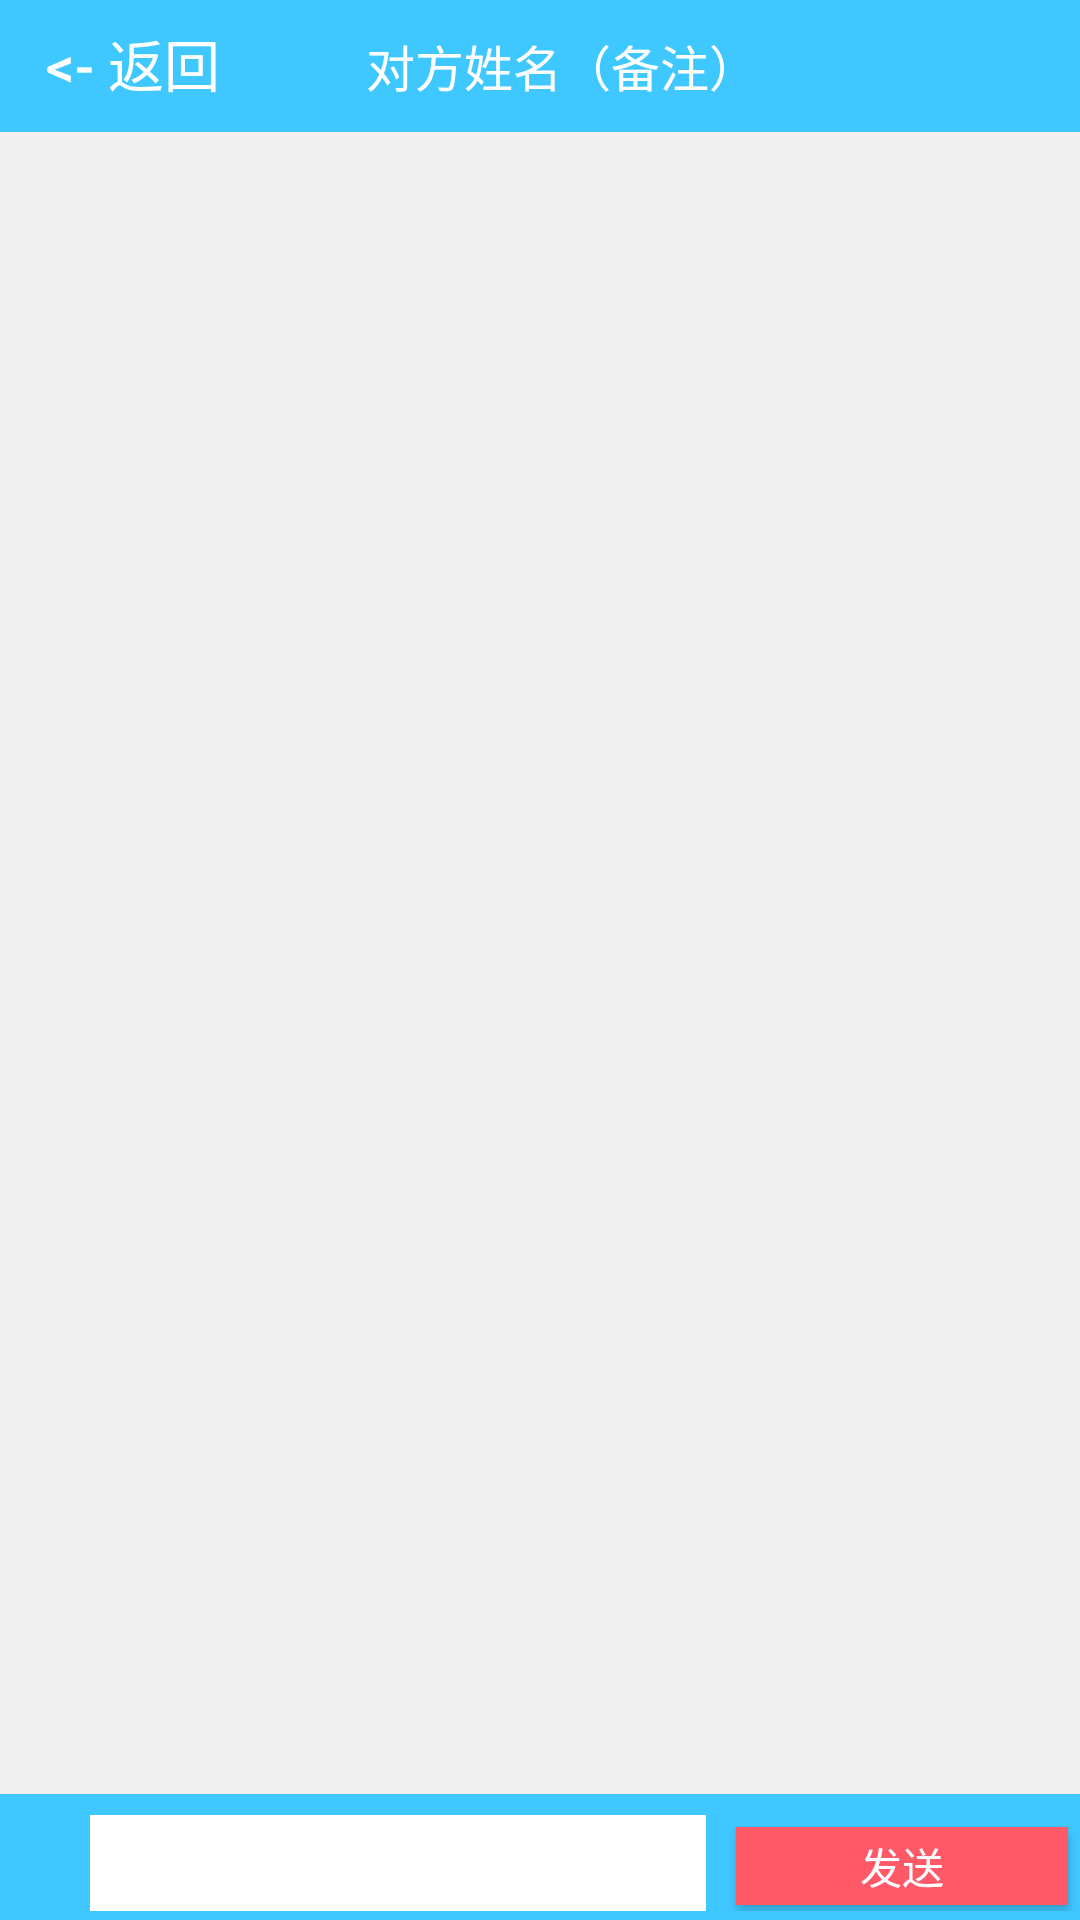

Reconstruct the res/layout file that produces this screen, plus the resources it refers to.
<!-- AndroidManifest.xml: application theme AppTheme -->
<!-- res/layout/activity_chat.xml -->
<RelativeLayout xmlns:android="http://schemas.android.com/apk/res/android"
                xmlns:tools="http://schemas.android.com/tools"
                android:layout_width="match_parent"
                android:layout_height="match_parent"
                tools:context="com.rangers.soccergo.activities.ChatActivity">

    <LinearLayout
        android:focusable="true"
        android:focusableInTouchMode="true"
        android:layout_width="0px"
        android:layout_height="0px"/>
    <LinearLayout
            android:layout_width="match_parent"
            android:layout_height="44dip"
            android:id="@+id/chat_title"
            android:background="#ff3fc7ff"
            android:layout_alignParentTop="true">
            

            <Button
                android:id="@+id/chat_back_button"
                android:layout_width="match_parent"
                android:layout_height="36dip"
                android:layout_weight="1.9"
                android:layout_marginLeft="8dip"
                android:layout_marginTop="3dip"
                android:text="&lt;- 返回"
                android:textColor="@android:color/white"
                android:textSize="9pt"
                android:background="@android:color/transparent"/>
            <TextView
                android:id="@+id/chat_contact_name"
                android:layout_width="match_parent"
                android:layout_height="wrap_content"
                android:layout_weight="1"
                android:text="对方姓名（备注）"
                android:textSize="8pt"
                android:textColor="@android:color/white"
                android:gravity="center"
                android:layout_gravity="center_vertical"/>
            <ImageButton
                android:id="@+id/chat_userInfo_button"
                android:layout_width="match_parent"
                android:layout_height="36dip"
                android:layout_weight="2"
                android:layout_marginRight="8dip"
                android:layout_marginTop="3dip"
                android:src="@drawable/chat_userinfo"
                android:backgroundTint="@android:color/transparent"
                android:background="@android:color/transparent"/>

     </LinearLayout>

     <LinearLayout
            android:id="@+id/chat_bottom_linear"
            android:layout_width="match_parent"
            android:layout_height="42dip"
            android:background="#ff3fc7ff"
            android:orientation="horizontal"
            android:layout_alignParentBottom="true"
            android:paddingTop="7dip"
            android:paddingBottom="3dip">

            
            <EditText
                android:id="@+id/chat_bottom_edittext"
                android:layout_width="match_parent"
                android:layout_height="32dip"
                android:layout_marginLeft="30dp"
                android:layout_marginRight="10dp"
                android:layout_weight="1.5"
                android:background="#FFFFFF"/>
            <Button
                android:id="@+id/chat_bottom_sendbutton"
                android:layout_width="match_parent"
                android:layout_height="26dip"
                android:layout_weight="3.2"
                android:layout_marginRight="4dip"
                android:layout_marginBottom="3dip"
                android:background="#ffff5967"
                android:text="发送"
                android:textColor="@android:color/white"/>"


        </LinearLayout>

        <ListView
            android:id="@+id/chat_list"
            android:layout_width="match_parent"
            android:layout_height="wrap_content"
            android:layout_below="@id/chat_title"
            android:layout_above="@id/chat_bottom_linear"
            android:fadingEdge="none"
            android:background="#f0f0f0"
            android:divider="#aaaaaa"
            android:transcriptMode="alwaysScroll"
            android:dividerHeight="0px">
        </ListView>

</RelativeLayout>
<!-- resources referenced by this layout -->
<resources>
  <style name="AppTheme" parent="Theme.AppCompat.Light.DarkActionBar">
          
      </style>
</resources>
